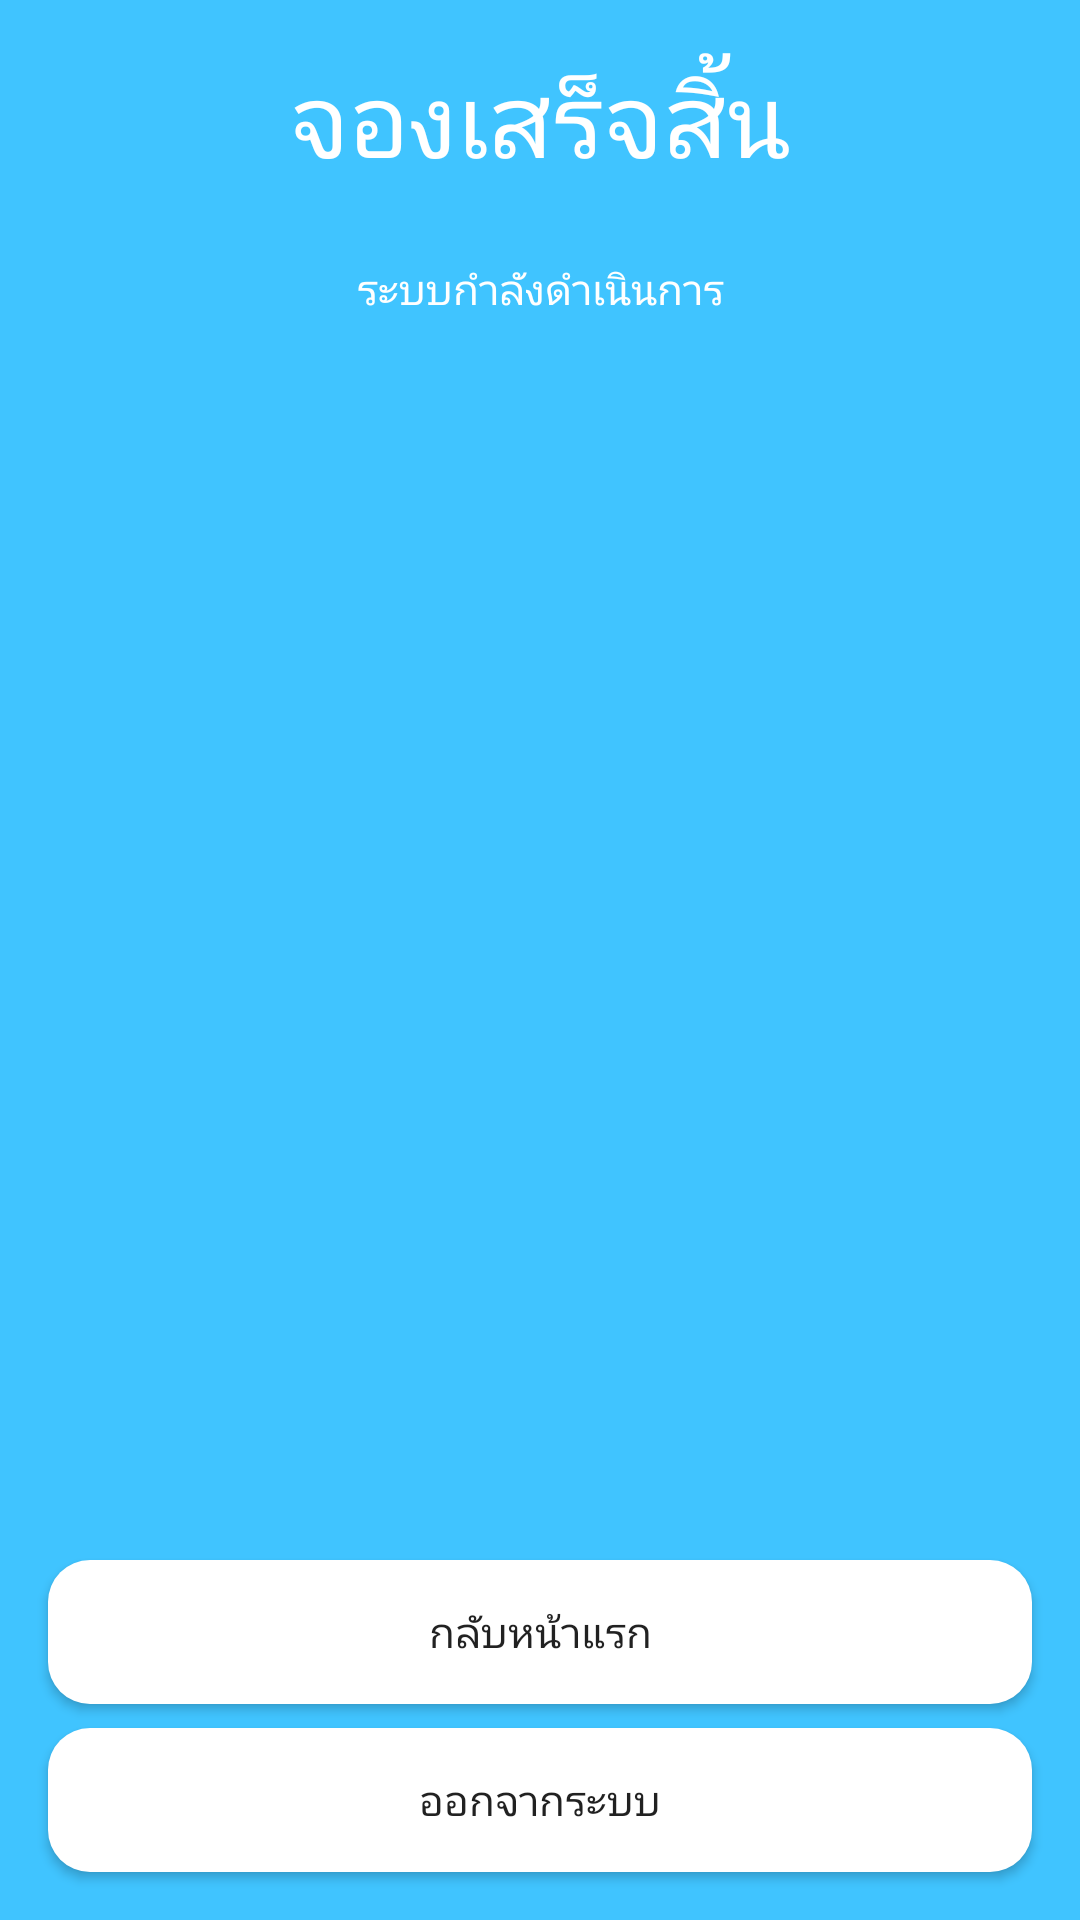

Here is an Android app screen rendered from its layout file. Give the layout XML and the strings, colors and styles it references.
<!-- AndroidManifest.xml: activity theme Theme.AppCompat.Light.NoActionBar.FullScreen -->
<!-- res/layout/activity_thankyou.xml -->
<?xml version="1.0" encoding="utf-8"?>
<androidx.constraintlayout.widget.ConstraintLayout xmlns:android="http://schemas.android.com/apk/res/android"
    xmlns:app="http://schemas.android.com/apk/res-auto"
    xmlns:tools="http://schemas.android.com/tools"
    android:layout_width="match_parent"
    android:layout_height="match_parent"
    android:background="@color/colorAccent"
    tools:context=".user.ThankYouActivity">

    <TextView
        android:id="@+id/textList"
        android:layout_width="wrap_content"
        android:layout_height="wrap_content"
        android:layout_marginStart="16dp"
        android:layout_marginTop="24dp"
        android:layout_marginEnd="16dp"
        android:text="ระบบกำลังดำเนินการ"
        android:textColor="#ffffff"
        android:textAppearance="@style/TextAppearance.AppCompat.Body1"
        app:layout_constraintEnd_toEndOf="parent"
        app:layout_constraintStart_toStartOf="parent"
        app:layout_constraintTop_toBottomOf="@+id/textView6" />

    <TextView
        android:id="@+id/textView6"
        android:layout_width="wrap_content"
        android:layout_height="wrap_content"
        android:layout_marginStart="16dp"
        android:layout_marginTop="16dp"
        android:layout_marginEnd="16dp"
        android:text="จองเสร็จสิ้น"
        android:textColor="#ffffff"
        android:textAppearance="@style/TextAppearance.AppCompat.Display1"
        app:layout_constraintEnd_toEndOf="parent"
        app:layout_constraintStart_toStartOf="parent"
        app:layout_constraintTop_toTopOf="parent" />

    <Button
        android:id="@+id/button"
        android:layout_width="0dp"
        android:layout_height="wrap_content"
        android:layout_marginStart="16dp"
        android:layout_marginEnd="16dp"
        android:layout_marginBottom="8dp"
        android:text="กลับหน้าแรก"
        android:background="@drawable/button_background_selected"
        app:layout_constraintBottom_toTopOf="@+id/button_lockout"
        app:layout_constraintEnd_toEndOf="parent"
        app:layout_constraintStart_toStartOf="parent" />

    <Button
        android:id="@+id/button_lockout"
        android:layout_width="0dp"
        android:layout_height="wrap_content"
        android:layout_marginStart="16dp"
        android:layout_marginEnd="16dp"
        android:layout_marginBottom="16dp"
        android:text="ออกจากระบบ"
        android:background="@drawable/button_background_selected"
        app:layout_constraintBottom_toBottomOf="parent"
        app:layout_constraintEnd_toEndOf="parent"
        app:layout_constraintStart_toStartOf="parent" />
</androidx.constraintlayout.widget.ConstraintLayout>
<!-- resources referenced by this layout -->
<resources>
  <color name="colorAccent">#40C4FF</color>
  <!-- drawable button_background_selected (drawable-v24) -->
  <?xml version="1.0" encoding="utf-8"?>
  <shape xmlns:android="http://schemas.android.com/apk/res/android">
  
      <corners
          android:radius="14dp"/>
      <solid
          android:color="#ffffff"/>
  
  </shape>
  <style name="Theme.AppCompat.Light.NoActionBar.FullScreen" parent="@style/Theme.AppCompat.Light.NoActionBar">
          <item name="android:windowNoTitle">true</item>
          <item name="android:windowActionBar">false</item>
          <item name="android:windowFullscreen">true</item>
          <item name="android:windowContentOverlay">@null</item>
          <item name="colorAccent">@color/colorAccent</item>
      </style>
</resources>
